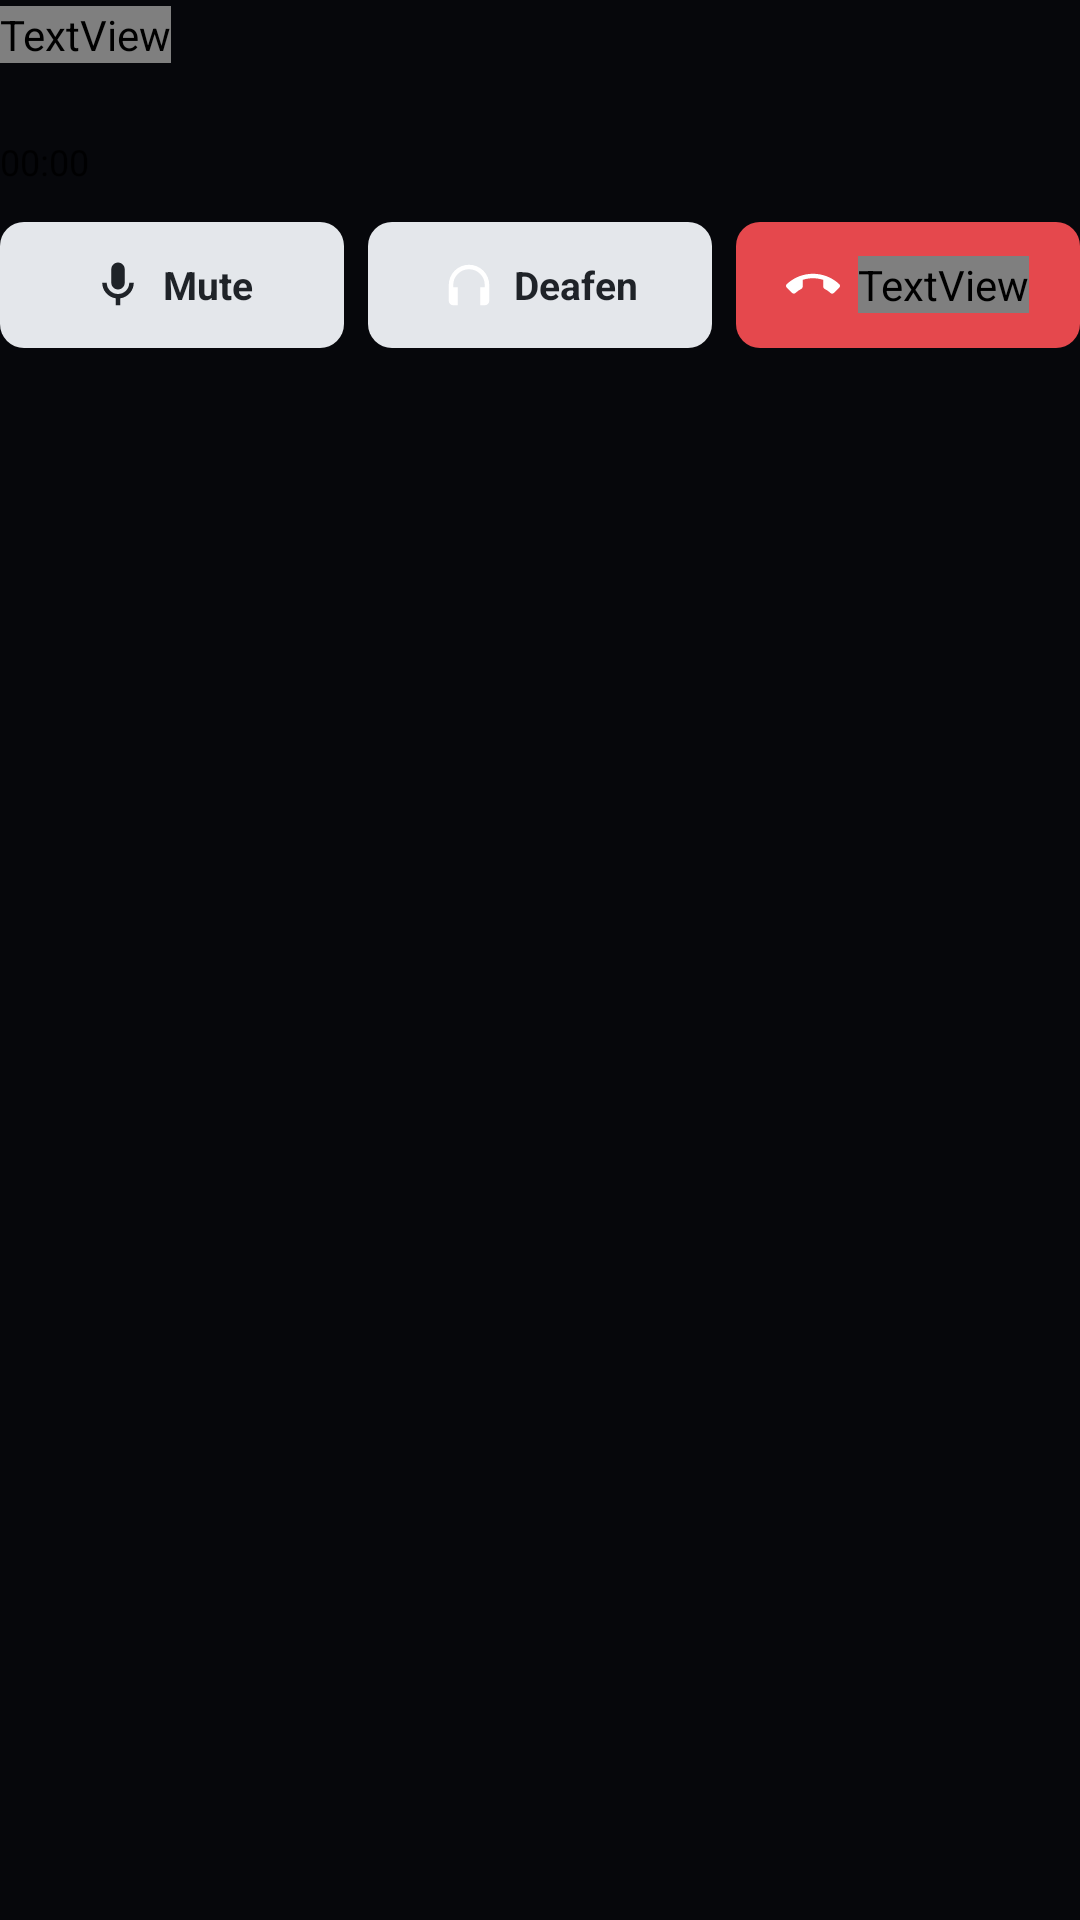

Android layout source for this screen:
<!-- AndroidManifest.xml: application theme AppTheme -->
<!-- res/layout/notification_call_big.xml -->
<?xml version="1.0" encoding="utf-8"?>
<LinearLayout xmlns:android="http://schemas.android.com/apk/res/android"
    android:layout_width="match_parent"
    android:layout_height="wrap_content"
    android:orientation="vertical"
    android:paddingTop="2dp"
    android:paddingBottom="6dp">

    <TextView
        android:id="@+id/call_header"
        style="@style/TextAppearance.Compat.Notification.Info"
        android:layout_width="wrap_content"
        android:layout_height="wrap_content"
        android:text="@string/call_in_progress"
        android:textColor="@color/notification_accent"
        android:textStyle="bold" />

    <TextView
        android:id="@+id/call_name"
        style="@style/TextAppearance.Compat.Notification.Title"
        android:layout_width="match_parent"
        android:layout_height="wrap_content"
        android:layout_marginTop="2dp"
        android:ellipsize="end"
        android:singleLine="true"
        android:textSize="17sp" />

    <LinearLayout
        android:layout_width="wrap_content"
        android:layout_height="wrap_content"
        android:orientation="horizontal">

        <Chronometer
            android:id="@+id/call_timer"
            style="@style/TextAppearance.Compat.Notification.Line2"
            android:layout_width="wrap_content"
            android:layout_height="wrap_content" />

        <TextView
            android:id="@+id/call_state"
            style="@style/TextAppearance.Compat.Notification.Line2"
            android:layout_width="wrap_content"
            android:layout_height="wrap_content"
            android:singleLine="true" />
    </LinearLayout>

    <LinearLayout
        android:layout_width="match_parent"
        android:layout_height="wrap_content"
        android:layout_marginTop="12dp"
        android:orientation="horizontal">

        <LinearLayout
            android:id="@+id/call_mute"
            android:layout_width="0dp"
            android:layout_height="42dp"
            android:layout_weight="1"
            android:layout_marginStart="0dp"
            android:background="@drawable/notification_button"
            android:gravity="center"
            android:orientation="horizontal"
            android:paddingStart="8dp"
            android:paddingEnd="8dp">

            <ImageView
                android:id="@+id/call_mute_icon"
                android:layout_width="18dp"
                android:layout_height="18dp"
                android:scaleType="fitCenter"
                android:src="@drawable/ic_call_mic" />

            <TextView
                android:id="@+id/call_mute_label"
                android:layout_width="wrap_content"
                android:layout_height="wrap_content"
                android:layout_marginStart="6dp"
                android:ellipsize="end"
                android:singleLine="true"
                android:text="@string/action_mute"
                android:textColor="@color/notification_icon"
                android:textSize="13sp"
                android:textStyle="bold" />
        </LinearLayout>

        <LinearLayout
            android:id="@+id/call_deafen"
            android:layout_width="0dp"
            android:layout_height="42dp"
            android:layout_weight="1"
            android:layout_marginStart="8dp"
            android:background="@drawable/notification_button"
            android:gravity="center"
            android:orientation="horizontal"
            android:paddingStart="8dp"
            android:paddingEnd="8dp">

            <ImageView
                android:id="@+id/call_deafen_icon"
                android:layout_width="18dp"
                android:layout_height="18dp"
                android:scaleType="fitCenter"
                android:src="@drawable/ic_call_headphones" />

            <TextView
                android:id="@+id/call_deafen_label"
                android:layout_width="wrap_content"
                android:layout_height="wrap_content"
                android:layout_marginStart="6dp"
                android:ellipsize="end"
                android:singleLine="true"
                android:text="@string/action_deafen"
                android:textColor="@color/notification_icon"
                android:textSize="13sp"
                android:textStyle="bold" />
        </LinearLayout>

        <LinearLayout
            android:id="@+id/call_hang_up"
            android:layout_width="0dp"
            android:layout_height="42dp"
            android:layout_weight="1"
            android:layout_marginStart="8dp"
            android:background="@drawable/notification_button_end"
            android:gravity="center"
            android:orientation="horizontal"
            android:paddingStart="8dp"
            android:paddingEnd="8dp">

            <ImageView
                android:id="@+id/call_hang_up_icon"
                android:layout_width="18dp"
                android:layout_height="18dp"
                android:scaleType="fitCenter"
                android:src="@drawable/ic_call_end" />

            <TextView
                android:id="@+id/call_hang_up_label"
                android:layout_width="wrap_content"
                android:layout_height="wrap_content"
                android:layout_marginStart="6dp"
                android:ellipsize="end"
                android:singleLine="true"
                android:text="@string/action_hang_up"
                android:textColor="@color/notification_hang_up_text"
                android:textSize="13sp"
                android:textStyle="bold" />
        </LinearLayout>
    </LinearLayout>
</LinearLayout>
<!-- resources referenced by this layout -->
<resources>
  <color name="notification_icon">#1F2328</color>
  <!-- drawable ic_call_end (drawable) -->
  <?xml version="1.0" encoding="utf-8"?>
  <vector xmlns:android="http://schemas.android.com/apk/res/android"
      android:width="24dp"
      android:height="24dp"
      android:viewportWidth="24"
      android:viewportHeight="24">
      <path
          android:fillColor="#FFFFFFFF"
          android:pathData="M12,9c-1.6,0 -3.15,0.25 -4.6,0.72v3.1c0,0.39 -0.23,0.74 -0.56,0.9c-0.98,0.49 -1.87,1.12 -2.66,1.85c-0.18,0.18 -0.43,0.28 -0.7,0.28c-0.28,0 -0.53,-0.11 -0.71,-0.29L0.29,13.08C0.11,12.9 0,12.65 0,12.37c0,-0.28 0.11,-0.53 0.29,-0.71C3.34,8.78 7.46,7 12,7s8.66,1.78 11.71,4.67c0.18,0.18 0.29,0.43 0.29,0.71c0,0.28 -0.11,0.53 -0.29,0.71l-2.48,2.48c-0.18,0.18 -0.43,0.29 -0.71,0.29c-0.27,0 -0.52,-0.11 -0.7,-0.28c-0.79,-0.74 -1.69,-1.36 -2.67,-1.85c-0.33,-0.16 -0.56,-0.5 -0.56,-0.9v-3.1C15.15,9.25 13.6,9 12,9z" />
  </vector>
  <!-- drawable ic_call_headphones (drawable) -->
  <?xml version="1.0" encoding="utf-8"?>
  <vector xmlns:android="http://schemas.android.com/apk/res/android"
      android:width="24dp"
      android:height="24dp"
      android:viewportWidth="24"
      android:viewportHeight="24">
      <path
          android:fillColor="#FFFFFFFF"
          android:pathData="M12,3a9,9 0,0 0,-9 9v7a2,2 0,0 0,2 2h2v-8H5v-1a7,7 0,0 1,14 0v1h-2v8h2a2,2 0,0 0,2 -2v-7a9,9 0,0 0,-9 -9z" />
  </vector>
  <!-- drawable ic_call_mic (drawable) -->
  <?xml version="1.0" encoding="utf-8"?>
  <vector xmlns:android="http://schemas.android.com/apk/res/android"
      android:width="24dp"
      android:height="24dp"
      android:viewportWidth="24"
      android:viewportHeight="24">
      <path
          android:fillColor="@color/notification_icon"
          android:pathData="M12,14a3,3 0,0 0,3 -3V5a3,3 0,0 0,-6 0v6a3,3 0,0 0,3 3zM17,11a5,5 0,0 1,-10 0H5a7,7 0,0 0,6 6.92V21h2v-3.08A7,7 0,0 0,19 11z" />
  </vector>
  <!-- drawable notification_button (drawable) -->
  <?xml version="1.0" encoding="utf-8"?>
  <shape xmlns:android="http://schemas.android.com/apk/res/android" android:shape="rectangle">
      <corners android:radius="8dp" />
      <solid android:color="@color/notification_button" />
  </shape>
  <!-- drawable notification_button_end (drawable) -->
  <?xml version="1.0" encoding="utf-8"?>
  <shape xmlns:android="http://schemas.android.com/apk/res/android" android:shape="rectangle">
      <corners android:radius="8dp" />
      <solid android:color="@color/notification_hang_up" />
  </shape>
  <string name="action_deafen">Deafen</string>
  <string name="action_hang_up">Hang up</string>
  <string name="action_mute">Mute</string>
  <string name="call_in_progress">Call in progress</string>
  <style name="AppTheme" parent="Theme.AppCompat.NoActionBar">
          <item name="colorPrimary">@color/chatterly_background</item>
          <item name="colorPrimaryDark">@color/chatterly_background</item>
          <item name="colorAccent">#2EF2B0</item>
          <item name="android:windowBackground">@color/chatterly_background</item>
      </style>
  <color name="notification_button">#E4E7EB</color>
  <color name="notification_hang_up">#E5484D</color>
  <color name="chatterly_background">#06070B</color>
</resources>
